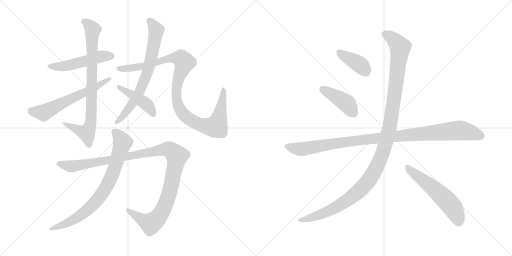
t = 0.00 s
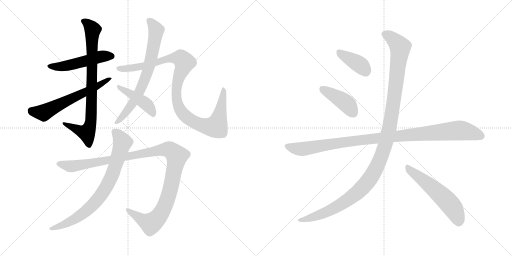
t = 2.23 s
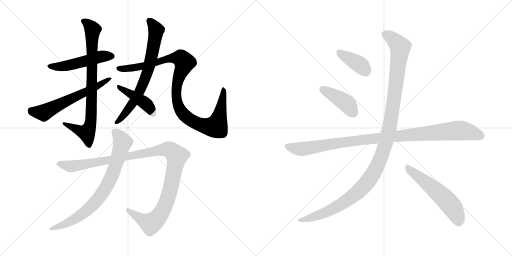
t = 4.45 s
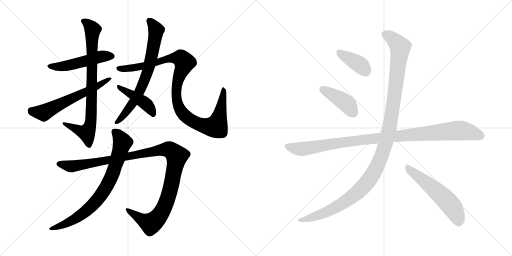
t = 6.67 s
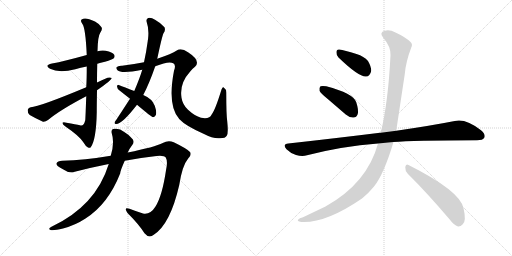
t = 8.90 s
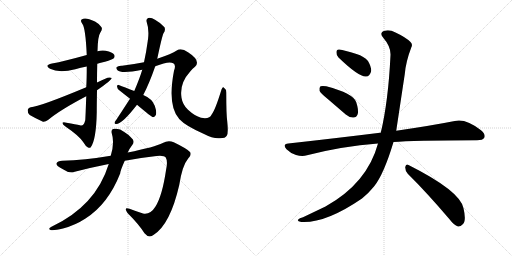
t = 11.12 s

The animated SVG that drew these frames (rendered in a browser with its animation timeline set to each time). Animation: 13 CSS @keyframes rules; one cycle of 11.12 s.

<svg version="1.1" viewBox="0 0 2048 1024" xmlns="http://www.w3.org/2000/svg">
  <g stroke="lightgray" stroke-dasharray="1,1" stroke-width="1" transform="scale(4, 4)">
    <line x1="0" y1="0" x2="256" y2="256"></line>
    <line x1="256" y1="0" x2="0" y2="256"></line>
    <line x1="128" y1="0" x2="128" y2="256"></line>
    <line x1="0" y1="128" x2="256" y2="128"></line>
    <line x1="256" y1="0" x2="512" y2="256"></line>
    <line x1="512" y1="0" x2="256" y2="256"></line>
    <line x1="384" y1="0" x2="384" y2="256"></line>
    <line x1="256" y1="128" x2="512" y2="128"></line>
  </g>
<g transform="scale(1, -1) translate(0, -850)">
   <style type="text/css">
    @keyframes keyframes0 {
      from {
       stroke: black;
       stroke-dashoffset: 506;
       stroke-width: 128;
       }
       62% {
       animation-timing-function: step-end;
       stroke: black;
       stroke-dashoffset: 0;
       stroke-width: 128;
       }
       to {
       stroke: black;
       stroke-width: 1024;
       }
       }
       #make-me-a-hanzi-animation-0 {
         animation: keyframes0 0.661784s both;
         animation-delay: 0.000000s;
         animation-timing-function: linear;
       }
    @keyframes keyframes1 {
      from {
       stroke: black;
       stroke-dashoffset: 820;
       stroke-width: 128;
       }
       73% {
       animation-timing-function: step-end;
       stroke: black;
       stroke-dashoffset: 0;
       stroke-width: 128;
       }
       to {
       stroke: black;
       stroke-width: 1024;
       }
       }
       #make-me-a-hanzi-animation-1 {
         animation: keyframes1 0.917318s both;
         animation-delay: 0.661784s;
         animation-timing-function: linear;
       }
    @keyframes keyframes2 {
      from {
       stroke: black;
       stroke-dashoffset: 610;
       stroke-width: 128;
       }
       67% {
       animation-timing-function: step-end;
       stroke: black;
       stroke-dashoffset: 0;
       stroke-width: 128;
       }
       to {
       stroke: black;
       stroke-width: 1024;
       }
       }
       #make-me-a-hanzi-animation-2 {
         animation: keyframes2 0.746419s both;
         animation-delay: 1.579102s;
         animation-timing-function: linear;
       }
    @keyframes keyframes3 {
      from {
       stroke: black;
       stroke-dashoffset: 711;
       stroke-width: 128;
       }
       70% {
       animation-timing-function: step-end;
       stroke: black;
       stroke-dashoffset: 0;
       stroke-width: 128;
       }
       to {
       stroke: black;
       stroke-width: 1024;
       }
       }
       #make-me-a-hanzi-animation-3 {
         animation: keyframes3 0.828613s both;
         animation-delay: 2.325521s;
         animation-timing-function: linear;
       }
    @keyframes keyframes4 {
      from {
       stroke: black;
       stroke-dashoffset: 1047;
       stroke-width: 128;
       }
       77% {
       animation-timing-function: step-end;
       stroke: black;
       stroke-dashoffset: 0;
       stroke-width: 128;
       }
       to {
       stroke: black;
       stroke-width: 1024;
       }
       }
       #make-me-a-hanzi-animation-4 {
         animation: keyframes4 1.102051s both;
         animation-delay: 3.154134s;
         animation-timing-function: linear;
       }
    @keyframes keyframes5 {
      from {
       stroke: black;
       stroke-dashoffset: 438;
       stroke-width: 128;
       }
       59% {
       animation-timing-function: step-end;
       stroke: black;
       stroke-dashoffset: 0;
       stroke-width: 128;
       }
       to {
       stroke: black;
       stroke-width: 1024;
       }
       }
       #make-me-a-hanzi-animation-5 {
         animation: keyframes5 0.606445s both;
         animation-delay: 4.256185s;
         animation-timing-function: linear;
       }
    @keyframes keyframes6 {
      from {
       stroke: black;
       stroke-dashoffset: 1146;
       stroke-width: 128;
       }
       79% {
       animation-timing-function: step-end;
       stroke: black;
       stroke-dashoffset: 0;
       stroke-width: 128;
       }
       to {
       stroke: black;
       stroke-width: 1024;
       }
       }
       #make-me-a-hanzi-animation-6 {
         animation: keyframes6 1.182617s both;
         animation-delay: 4.862630s;
         animation-timing-function: linear;
       }
    @keyframes keyframes7 {
      from {
       stroke: black;
       stroke-dashoffset: 782;
       stroke-width: 128;
       }
       72% {
       animation-timing-function: step-end;
       stroke: black;
       stroke-dashoffset: 0;
       stroke-width: 128;
       }
       to {
       stroke: black;
       stroke-width: 1024;
       }
       }
       #make-me-a-hanzi-animation-7 {
         animation: keyframes7 0.886393s both;
         animation-delay: 6.045247s;
         animation-timing-function: linear;
       }
    @keyframes keyframes8 {
      from {
       stroke: black;
       stroke-dashoffset: 388;
       stroke-width: 128;
       }
       56% {
       animation-timing-function: step-end;
       stroke: black;
       stroke-dashoffset: 0;
       stroke-width: 128;
       }
       to {
       stroke: black;
       stroke-width: 1024;
       }
       }
       #make-me-a-hanzi-animation-8 {
         animation: keyframes8 0.565755s both;
         animation-delay: 6.931640s;
         animation-timing-function: linear;
       }
    @keyframes keyframes9 {
      from {
       stroke: black;
       stroke-dashoffset: 418;
       stroke-width: 128;
       }
       58% {
       animation-timing-function: step-end;
       stroke: black;
       stroke-dashoffset: 0;
       stroke-width: 128;
       }
       to {
       stroke: black;
       stroke-width: 1024;
       }
       }
       #make-me-a-hanzi-animation-9 {
         animation: keyframes9 0.590169s both;
         animation-delay: 7.497395s;
         animation-timing-function: linear;
       }
    @keyframes keyframes10 {
      from {
       stroke: black;
       stroke-dashoffset: 1039;
       stroke-width: 128;
       }
       77% {
       animation-timing-function: step-end;
       stroke: black;
       stroke-dashoffset: 0;
       stroke-width: 128;
       }
       to {
       stroke: black;
       stroke-width: 1024;
       }
       }
       #make-me-a-hanzi-animation-10 {
         animation: keyframes10 1.095540s both;
         animation-delay: 8.087564s;
         animation-timing-function: linear;
       }
    @keyframes keyframes11 {
      from {
       stroke: black;
       stroke-dashoffset: 1212;
       stroke-width: 128;
       }
       80% {
       animation-timing-function: step-end;
       stroke: black;
       stroke-dashoffset: 0;
       stroke-width: 128;
       }
       to {
       stroke: black;
       stroke-width: 1024;
       }
       }
       #make-me-a-hanzi-animation-11 {
         animation: keyframes11 1.236328s both;
         animation-delay: 9.183104s;
         animation-timing-function: linear;
       }
    @keyframes keyframes12 {
      from {
       stroke: black;
       stroke-dashoffset: 557;
       stroke-width: 128;
       }
       64% {
       animation-timing-function: step-end;
       stroke: black;
       stroke-dashoffset: 0;
       stroke-width: 128;
       }
       to {
       stroke: black;
       stroke-width: 1024;
       }
       }
       #make-me-a-hanzi-animation-12 {
         animation: keyframes12 0.703288s both;
         animation-delay: 10.419432s;
         animation-timing-function: linear;
       }
</style>
<path d="M 389.0 595.0 Q 402.0 599.0 420.0 603.0 Q 450.0 612.0 454.0 616.0 Q 461.0 623.0 457.0 631.0 Q 450.0 641.0 423.0 647.0 Q 407.0 650.0 390.0 645.0 L 347.0 630.0 Q 257.0 605.0 208.0 596.0 Q 175.0 589.0 200.0 575.0 Q 236.0 557.0 301.0 573.0 Q 322.0 579.0 347.0 584.0 L 389.0 595.0 Z" fill="lightgray"></path> 
<path d="M 388.0 520.0 Q 388.0 557.0 389.0 595.0 L 390.0 645.0 Q 391.0 705.0 401.0 719.0 Q 411.0 732.0 406.0 741.0 Q 400.0 753.0 380.0 764.0 Q 346.0 780.0 333.0 775.0 Q 317.0 771.0 329.0 755.0 Q 342.0 740.0 347.0 630.0 L 347.0 584.0 Q 347.0 533.0 345.0 501.0 L 345.0 465.0 Q 342.0 380.0 341.0 369.0 Q 335.0 344.0 320.0 349.0 Q 304.0 353.0 266.0 359.0 Q 253.0 363.0 250.0 359.0 Q 249.0 353.0 263.0 343.0 Q 318.0 306.0 334.0 280.0 Q 343.0 264.0 352.0 260.0 Q 359.0 257.0 363.0 261.0 Q 385.0 291.0 387.0 402.0 Q 387.0 430.0 388.0 489.0 L 388.0 520.0 Z" fill="lightgray"></path> 
<path d="M 388.0 489.0 Q 446.0 529.0 447.0 538.0 Q 441.0 542.0 430.0 539.0 Q 409.0 530.0 388.0 520.0 L 345.0 501.0 Q 158.0 423.0 123.0 421.0 Q 111.0 418.0 111.0 409.0 Q 110.0 396.0 119.0 390.0 Q 141.0 377.0 172.0 363.0 Q 182.0 362.0 192.0 370.0 Q 240.0 410.0 345.0 465.0 L 388.0 489.0 Z" fill="lightgray"></path> 
<path d="M 573.0 470.0 Q 597.0 516.0 621.0 585.0 L 629.0 615.0 Q 648.0 705.0 654.0 717.0 Q 663.0 729.0 658.0 741.0 Q 645.0 757.0 620.0 771.0 Q 604.0 781.0 593.0 778.0 Q 583.0 774.0 587.0 761.0 Q 597.0 733.0 592.0 692.0 Q 591.0 689.0 591.0 686.0 Q 585.0 641.0 576.0 601.0 L 569.0 571.0 Q 559.0 537.0 537.0 486.0 L 520.0 455.0 L 466.0 372.0 Q 462.0 368.0 459.0 362.0 Q 456.0 353.0 465.0 354.0 Q 489.0 354.0 548.0 431.0 L 573.0 470.0 Z" fill="lightgray"></path> 
<path d="M 621.0 585.0 Q 676.0 607.0 693.0 597.0 Q 705.0 590.0 696.0 567.0 Q 669.0 426.0 717.0 374.0 L 720.0 371.0 Q 742.0 347.0 814.0 315.0 Q 854.0 294.0 880.0 297.0 Q 902.0 297.0 907.0 307.0 Q 914.0 317.0 909.0 364.0 Q 905.0 392.0 905.0 479.0 Q 905.0 494.0 895.0 500.0 Q 891.0 504.0 886.0 492.0 Q 861.0 410.0 846.0 391.0 Q 839.0 373.0 804.0 379.0 Q 779.0 386.0 752.0 411.0 Q 730.0 432.0 726.0 459.0 Q 717.0 516.0 760.0 563.0 Q 767.0 573.0 780.0 583.0 Q 805.0 607.0 752.0 641.0 Q 725.0 660.0 707.0 648.0 Q 688.0 635.0 629.0 615.0 L 576.0 601.0 Q 530.0 592.0 488.0 587.0 Q 472.0 588.0 466.0 581.0 Q 463.0 577.0 470.0 569.0 Q 485.0 554.0 569.0 571.0 L 621.0 585.0 Z" fill="lightgray"></path> 
<path d="M 548.0 431.0 Q 605.0 383.0 612.0 381.0 Q 618.0 381.0 622.0 388.0 Q 629.0 398.0 619.0 427.0 Q 609.0 455.0 573.0 470.0 L 537.0 486.0 Q 497.0 502.0 475.0 510.0 Q 469.0 513.0 468.0 504.0 Q 469.0 495.0 477.0 489.0 L 520.0 455.0 L 548.0 431.0 Z" fill="lightgray"></path> 
<path d="M 499.0 207.0 Q 566.0 220.0 626.0 226.0 Q 657.0 229.0 663.0 220.0 Q 672.0 205.0 664.0 169.0 Q 649.0 67.0 622.0 24.0 Q 601.0 -10.0 572.0 -4.0 Q 544.0 5.0 518.0 15.0 Q 493.0 24.0 510.0 -2.0 Q 556.0 -48.0 578.0 -83.0 Q 596.0 -105.0 615.0 -89.0 Q 681.0 -47.0 717.0 110.0 Q 729.0 188.0 752.0 215.0 Q 767.0 228.0 761.0 241.0 Q 751.0 254.0 695.0 281.0 Q 673.0 291.0 651.0 278.0 Q 620.0 262.0 511.0 240.0 L 443.0 227.0 Q 338.0 209.0 249.0 207.0 Q 230.0 207.0 226.0 197.0 Q 223.0 188.0 250.0 174.0 Q 277.0 155.0 299.0 163.0 Q 369.0 181.0 435.0 194.0 L 499.0 207.0 Z" fill="lightgray"></path> 
<path d="M 435.0 194.0 Q 383.0 25.0 204.0 -58.0 Q 191.0 -65.0 202.0 -70.0 Q 215.0 -73.0 252.0 -64.0 Q 301.0 -51.0 342.0 -24.0 Q 433.0 34.0 481.0 157.0 Q 481.0 167.0 499.0 207.0 L 511.0 240.0 Q 518.0 256.0 529.0 270.0 Q 541.0 286.0 526.0 298.0 Q 511.0 314.0 497.0 322.0 Q 478.0 338.0 458.0 335.0 Q 443.0 334.0 447.0 317.0 Q 459.0 280.0 443.0 227.0 L 435.0 194.0 Z" fill="lightgray"></path> 
<path d="M 1354.0 620.0 Q 1435.0 542.0 1464.0 544.0 Q 1480.0 544.0 1485.0 567.0 Q 1485.0 583.0 1472.0 606.0 Q 1456.0 625.0 1426.0 634.0 Q 1377.0 650.0 1357.0 652.0 Q 1345.0 653.0 1346.0 639.0 Q 1345.0 629.0 1354.0 620.0 Z" fill="lightgray"></path> 
<path d="M 1311.0 454.0 L 1383.0 392.0 Q 1398.0 379.0 1414.0 380.0 Q 1426.0 380.0 1431.0 394.0 Q 1435.0 410.0 1425.0 441.0 Q 1413.0 477.0 1305.0 505.0 Q 1289.0 508.0 1282.0 505.0 Q 1276.0 501.0 1278.0 487.0 Q 1282.0 477.0 1311.0 454.0 Z" fill="lightgray"></path> 
<path d="M 1574.0 282.0 Q 1649.0 288.0 1908.0 289.0 Q 1932.0 289.0 1937.0 299.0 Q 1944.0 312.0 1924.0 329.0 Q 1863.0 377.0 1819.0 366.0 Q 1728.0 348.0 1585.0 327.0 L 1523.0 319.0 Q 1522.0 320.0 1520.0 319.0 Q 1351.0 298.0 1153.0 276.0 Q 1128.0 273.0 1146.0 253.0 Q 1162.0 237.0 1184.0 230.0 Q 1209.0 223.0 1228.0 229.0 Q 1367.0 265.0 1512.0 276.0 L 1574.0 282.0 Z" fill="lightgray"></path> 
<path d="M 1512.0 276.0 Q 1469.0 117.0 1302.0 24.0 L 1212.0 -19.0 Q 1197.0 -23.0 1193.0 -28.0 Q 1186.0 -34.0 1205.0 -38.0 Q 1302.0 -44.0 1448.0 56.0 Q 1475.0 78.0 1496.0 104.0 Q 1535.0 152.0 1574.0 282.0 L 1585.0 327.0 Q 1585.0 328.0 1619.0 553.0 Q 1623.0 602.0 1645.0 660.0 Q 1652.0 673.0 1642.0 682.0 Q 1623.0 701.0 1582.0 720.0 Q 1558.0 733.0 1539.0 727.0 Q 1515.0 720.0 1533.0 699.0 Q 1564.0 663.0 1562.0 629.0 Q 1553.0 443.0 1523.0 319.0 L 1512.0 276.0 Z" fill="lightgray"></path> 
<path d="M 1631.0 155.0 Q 1707.0 80.0 1798.0 -27.0 Q 1816.0 -51.0 1832.0 -56.0 Q 1842.0 -57.0 1851.0 -47.0 Q 1866.0 -34.0 1854.0 17.0 Q 1841.0 86.0 1634.0 190.0 Q 1624.0 197.0 1621.0 182.0 Q 1620.0 167.0 1631.0 155.0 Z" fill="lightgray"></path> 
      <clipPath id="make-me-a-hanzi-clip-0">
      <path d="M 389.0 595.0 Q 402.0 599.0 420.0 603.0 Q 450.0 612.0 454.0 616.0 Q 461.0 623.0 457.0 631.0 Q 450.0 641.0 423.0 647.0 Q 407.0 650.0 390.0 645.0 L 347.0 630.0 Q 257.0 605.0 208.0 596.0 Q 175.0 589.0 200.0 575.0 Q 236.0 557.0 301.0 573.0 Q 322.0 579.0 347.0 584.0 L 389.0 595.0 Z" fill="lightgray"></path>
      </clipPath>
      <path clip-path="url(#make-me-a-hanzi-clip-0)" d="M 201.0 587.0 L 220.0 583.0 L 272.0 588.0 L 401.0 623.0 L 446.0 625.0 " fill="none" id="make-me-a-hanzi-animation-0" stroke-dasharray="378 756" stroke-linecap="round"></path>

      <clipPath id="make-me-a-hanzi-clip-1">
      <path d="M 388.0 520.0 Q 388.0 557.0 389.0 595.0 L 390.0 645.0 Q 391.0 705.0 401.0 719.0 Q 411.0 732.0 406.0 741.0 Q 400.0 753.0 380.0 764.0 Q 346.0 780.0 333.0 775.0 Q 317.0 771.0 329.0 755.0 Q 342.0 740.0 347.0 630.0 L 347.0 584.0 Q 347.0 533.0 345.0 501.0 L 345.0 465.0 Q 342.0 380.0 341.0 369.0 Q 335.0 344.0 320.0 349.0 Q 304.0 353.0 266.0 359.0 Q 253.0 363.0 250.0 359.0 Q 249.0 353.0 263.0 343.0 Q 318.0 306.0 334.0 280.0 Q 343.0 264.0 352.0 260.0 Q 359.0 257.0 363.0 261.0 Q 385.0 291.0 387.0 402.0 Q 387.0 430.0 388.0 489.0 L 388.0 520.0 Z" fill="lightgray"></path>
      </clipPath>
      <path clip-path="url(#make-me-a-hanzi-clip-1)" d="M 334.0 764.0 L 353.0 753.0 L 370.0 729.0 L 365.0 369.0 L 347.0 320.0 L 254.0 357.0 " fill="none" id="make-me-a-hanzi-animation-1" stroke-dasharray="692 1384" stroke-linecap="round"></path>

      <clipPath id="make-me-a-hanzi-clip-2">
      <path d="M 388.0 489.0 Q 446.0 529.0 447.0 538.0 Q 441.0 542.0 430.0 539.0 Q 409.0 530.0 388.0 520.0 L 345.0 501.0 Q 158.0 423.0 123.0 421.0 Q 111.0 418.0 111.0 409.0 Q 110.0 396.0 119.0 390.0 Q 141.0 377.0 172.0 363.0 Q 182.0 362.0 192.0 370.0 Q 240.0 410.0 345.0 465.0 L 388.0 489.0 Z" fill="lightgray"></path>
      </clipPath>
      <path clip-path="url(#make-me-a-hanzi-clip-2)" d="M 124.0 408.0 L 174.0 399.0 L 315.0 472.0 L 393.0 505.0 L 443.0 537.0 " fill="none" id="make-me-a-hanzi-animation-2" stroke-dasharray="482 964" stroke-linecap="round"></path>

      <clipPath id="make-me-a-hanzi-clip-3">
      <path d="M 573.0 470.0 Q 597.0 516.0 621.0 585.0 L 629.0 615.0 Q 648.0 705.0 654.0 717.0 Q 663.0 729.0 658.0 741.0 Q 645.0 757.0 620.0 771.0 Q 604.0 781.0 593.0 778.0 Q 583.0 774.0 587.0 761.0 Q 597.0 733.0 592.0 692.0 Q 591.0 689.0 591.0 686.0 Q 585.0 641.0 576.0 601.0 L 569.0 571.0 Q 559.0 537.0 537.0 486.0 L 520.0 455.0 L 466.0 372.0 Q 462.0 368.0 459.0 362.0 Q 456.0 353.0 465.0 354.0 Q 489.0 354.0 548.0 431.0 L 573.0 470.0 Z" fill="lightgray"></path>
      </clipPath>
      <path clip-path="url(#make-me-a-hanzi-clip-3)" d="M 597.0 767.0 L 625.0 730.0 L 592.0 567.0 L 570.0 509.0 L 528.0 432.0 L 467.0 362.0 " fill="none" id="make-me-a-hanzi-animation-3" stroke-dasharray="583 1166" stroke-linecap="round"></path>

      <clipPath id="make-me-a-hanzi-clip-4">
      <path d="M 621.0 585.0 Q 676.0 607.0 693.0 597.0 Q 705.0 590.0 696.0 567.0 Q 669.0 426.0 717.0 374.0 L 720.0 371.0 Q 742.0 347.0 814.0 315.0 Q 854.0 294.0 880.0 297.0 Q 902.0 297.0 907.0 307.0 Q 914.0 317.0 909.0 364.0 Q 905.0 392.0 905.0 479.0 Q 905.0 494.0 895.0 500.0 Q 891.0 504.0 886.0 492.0 Q 861.0 410.0 846.0 391.0 Q 839.0 373.0 804.0 379.0 Q 779.0 386.0 752.0 411.0 Q 730.0 432.0 726.0 459.0 Q 717.0 516.0 760.0 563.0 Q 767.0 573.0 780.0 583.0 Q 805.0 607.0 752.0 641.0 Q 725.0 660.0 707.0 648.0 Q 688.0 635.0 629.0 615.0 L 576.0 601.0 Q 530.0 592.0 488.0 587.0 Q 472.0 588.0 466.0 581.0 Q 463.0 577.0 470.0 569.0 Q 485.0 554.0 569.0 571.0 L 621.0 585.0 Z" fill="lightgray"></path>
      </clipPath>
      <path clip-path="url(#make-me-a-hanzi-clip-4)" d="M 474.0 577.0 L 535.0 578.0 L 627.0 599.0 L 660.0 613.0 L 724.0 616.0 L 738.0 601.0 L 712.0 533.0 L 705.0 497.0 L 713.0 426.0 L 748.0 380.0 L 781.0 359.0 L 817.0 347.0 L 865.0 344.0 L 884.0 414.0 L 894.0 492.0 " fill="none" id="make-me-a-hanzi-animation-4" stroke-dasharray="919 1838" stroke-linecap="round"></path>

      <clipPath id="make-me-a-hanzi-clip-5">
      <path d="M 548.0 431.0 Q 605.0 383.0 612.0 381.0 Q 618.0 381.0 622.0 388.0 Q 629.0 398.0 619.0 427.0 Q 609.0 455.0 573.0 470.0 L 537.0 486.0 Q 497.0 502.0 475.0 510.0 Q 469.0 513.0 468.0 504.0 Q 469.0 495.0 477.0 489.0 L 520.0 455.0 L 548.0 431.0 Z" fill="lightgray"></path>
      </clipPath>
      <path clip-path="url(#make-me-a-hanzi-clip-5)" d="M 476.0 502.0 L 581.0 437.0 L 603.0 413.0 L 614.0 389.0 " fill="none" id="make-me-a-hanzi-animation-5" stroke-dasharray="310 620" stroke-linecap="round"></path>

      <clipPath id="make-me-a-hanzi-clip-6">
      <path d="M 499.0 207.0 Q 566.0 220.0 626.0 226.0 Q 657.0 229.0 663.0 220.0 Q 672.0 205.0 664.0 169.0 Q 649.0 67.0 622.0 24.0 Q 601.0 -10.0 572.0 -4.0 Q 544.0 5.0 518.0 15.0 Q 493.0 24.0 510.0 -2.0 Q 556.0 -48.0 578.0 -83.0 Q 596.0 -105.0 615.0 -89.0 Q 681.0 -47.0 717.0 110.0 Q 729.0 188.0 752.0 215.0 Q 767.0 228.0 761.0 241.0 Q 751.0 254.0 695.0 281.0 Q 673.0 291.0 651.0 278.0 Q 620.0 262.0 511.0 240.0 L 443.0 227.0 Q 338.0 209.0 249.0 207.0 Q 230.0 207.0 226.0 197.0 Q 223.0 188.0 250.0 174.0 Q 277.0 155.0 299.0 163.0 Q 369.0 181.0 435.0 194.0 L 499.0 207.0 Z" fill="lightgray"></path>
      </clipPath>
      <path clip-path="url(#make-me-a-hanzi-clip-6)" d="M 235.0 195.0 L 277.0 185.0 L 301.0 186.0 L 649.0 251.0 L 670.0 253.0 L 690.0 245.0 L 707.0 220.0 L 685.0 106.0 L 662.0 32.0 L 632.0 -20.0 L 600.0 -43.0 L 511.0 8.0 " fill="none" id="make-me-a-hanzi-animation-6" stroke-dasharray="1018 2036" stroke-linecap="round"></path>

      <clipPath id="make-me-a-hanzi-clip-7">
      <path d="M 435.0 194.0 Q 383.0 25.0 204.0 -58.0 Q 191.0 -65.0 202.0 -70.0 Q 215.0 -73.0 252.0 -64.0 Q 301.0 -51.0 342.0 -24.0 Q 433.0 34.0 481.0 157.0 Q 481.0 167.0 499.0 207.0 L 511.0 240.0 Q 518.0 256.0 529.0 270.0 Q 541.0 286.0 526.0 298.0 Q 511.0 314.0 497.0 322.0 Q 478.0 338.0 458.0 335.0 Q 443.0 334.0 447.0 317.0 Q 459.0 280.0 443.0 227.0 L 435.0 194.0 Z" fill="lightgray"></path>
      </clipPath>
      <path clip-path="url(#make-me-a-hanzi-clip-7)" d="M 458.0 323.0 L 477.0 305.0 L 490.0 280.0 L 453.0 159.0 L 410.0 78.0 L 356.0 16.0 L 303.0 -24.0 L 241.0 -55.0 L 207.0 -65.0 " fill="none" id="make-me-a-hanzi-animation-7" stroke-dasharray="654 1308" stroke-linecap="round"></path>

      <clipPath id="make-me-a-hanzi-clip-8">
      <path d="M 1354.0 620.0 Q 1435.0 542.0 1464.0 544.0 Q 1480.0 544.0 1485.0 567.0 Q 1485.0 583.0 1472.0 606.0 Q 1456.0 625.0 1426.0 634.0 Q 1377.0 650.0 1357.0 652.0 Q 1345.0 653.0 1346.0 639.0 Q 1345.0 629.0 1354.0 620.0 Z" fill="lightgray"></path>
      </clipPath>
      <path clip-path="url(#make-me-a-hanzi-clip-8)" d="M 1355.0 642.0 L 1438.0 592.0 L 1462.0 566.0 " fill="none" id="make-me-a-hanzi-animation-8" stroke-dasharray="260 520" stroke-linecap="round"></path>

      <clipPath id="make-me-a-hanzi-clip-9">
      <path d="M 1311.0 454.0 L 1383.0 392.0 Q 1398.0 379.0 1414.0 380.0 Q 1426.0 380.0 1431.0 394.0 Q 1435.0 410.0 1425.0 441.0 Q 1413.0 477.0 1305.0 505.0 Q 1289.0 508.0 1282.0 505.0 Q 1276.0 501.0 1278.0 487.0 Q 1282.0 477.0 1311.0 454.0 Z" fill="lightgray"></path>
      </clipPath>
      <path clip-path="url(#make-me-a-hanzi-clip-9)" d="M 1288.0 497.0 L 1382.0 439.0 L 1414.0 398.0 " fill="none" id="make-me-a-hanzi-animation-9" stroke-dasharray="290 580" stroke-linecap="round"></path>

      <clipPath id="make-me-a-hanzi-clip-10">
      <path d="M 1574.0 282.0 Q 1649.0 288.0 1908.0 289.0 Q 1932.0 289.0 1937.0 299.0 Q 1944.0 312.0 1924.0 329.0 Q 1863.0 377.0 1819.0 366.0 Q 1728.0 348.0 1585.0 327.0 L 1523.0 319.0 Q 1522.0 320.0 1520.0 319.0 Q 1351.0 298.0 1153.0 276.0 Q 1128.0 273.0 1146.0 253.0 Q 1162.0 237.0 1184.0 230.0 Q 1209.0 223.0 1228.0 229.0 Q 1367.0 265.0 1512.0 276.0 L 1574.0 282.0 Z" fill="lightgray"></path>
      </clipPath>
      <path clip-path="url(#make-me-a-hanzi-clip-10)" d="M 1150.0 264.0 L 1208.0 254.0 L 1414.0 287.0 L 1831.0 328.0 L 1883.0 321.0 L 1924.0 306.0 " fill="none" id="make-me-a-hanzi-animation-10" stroke-dasharray="911 1822" stroke-linecap="round"></path>

      <clipPath id="make-me-a-hanzi-clip-11">
      <path d="M 1512.0 276.0 Q 1469.0 117.0 1302.0 24.0 L 1212.0 -19.0 Q 1197.0 -23.0 1193.0 -28.0 Q 1186.0 -34.0 1205.0 -38.0 Q 1302.0 -44.0 1448.0 56.0 Q 1475.0 78.0 1496.0 104.0 Q 1535.0 152.0 1574.0 282.0 L 1585.0 327.0 Q 1585.0 328.0 1619.0 553.0 Q 1623.0 602.0 1645.0 660.0 Q 1652.0 673.0 1642.0 682.0 Q 1623.0 701.0 1582.0 720.0 Q 1558.0 733.0 1539.0 727.0 Q 1515.0 720.0 1533.0 699.0 Q 1564.0 663.0 1562.0 629.0 Q 1553.0 443.0 1523.0 319.0 L 1512.0 276.0 Z" fill="lightgray"></path>
      </clipPath>
      <path clip-path="url(#make-me-a-hanzi-clip-11)" d="M 1540.0 712.0 L 1577.0 690.0 L 1596.0 668.0 L 1600.0 647.0 L 1560.0 352.0 L 1544.0 281.0 L 1514.0 198.0 L 1468.0 119.0 L 1393.0 51.0 L 1291.0 -4.0 L 1200.0 -31.0 " fill="none" id="make-me-a-hanzi-animation-11" stroke-dasharray="1084 2168" stroke-linecap="round"></path>

      <clipPath id="make-me-a-hanzi-clip-12">
      <path d="M 1631.0 155.0 Q 1707.0 80.0 1798.0 -27.0 Q 1816.0 -51.0 1832.0 -56.0 Q 1842.0 -57.0 1851.0 -47.0 Q 1866.0 -34.0 1854.0 17.0 Q 1841.0 86.0 1634.0 190.0 Q 1624.0 197.0 1621.0 182.0 Q 1620.0 167.0 1631.0 155.0 Z" fill="lightgray"></path>
      </clipPath>
      <path clip-path="url(#make-me-a-hanzi-clip-12)" d="M 1633.0 176.0 L 1726.0 104.0 L 1791.0 43.0 L 1816.0 11.0 L 1834.0 -39.0 " fill="none" id="make-me-a-hanzi-animation-12" stroke-dasharray="429 858" stroke-linecap="round"></path>

</g>
</svg>
